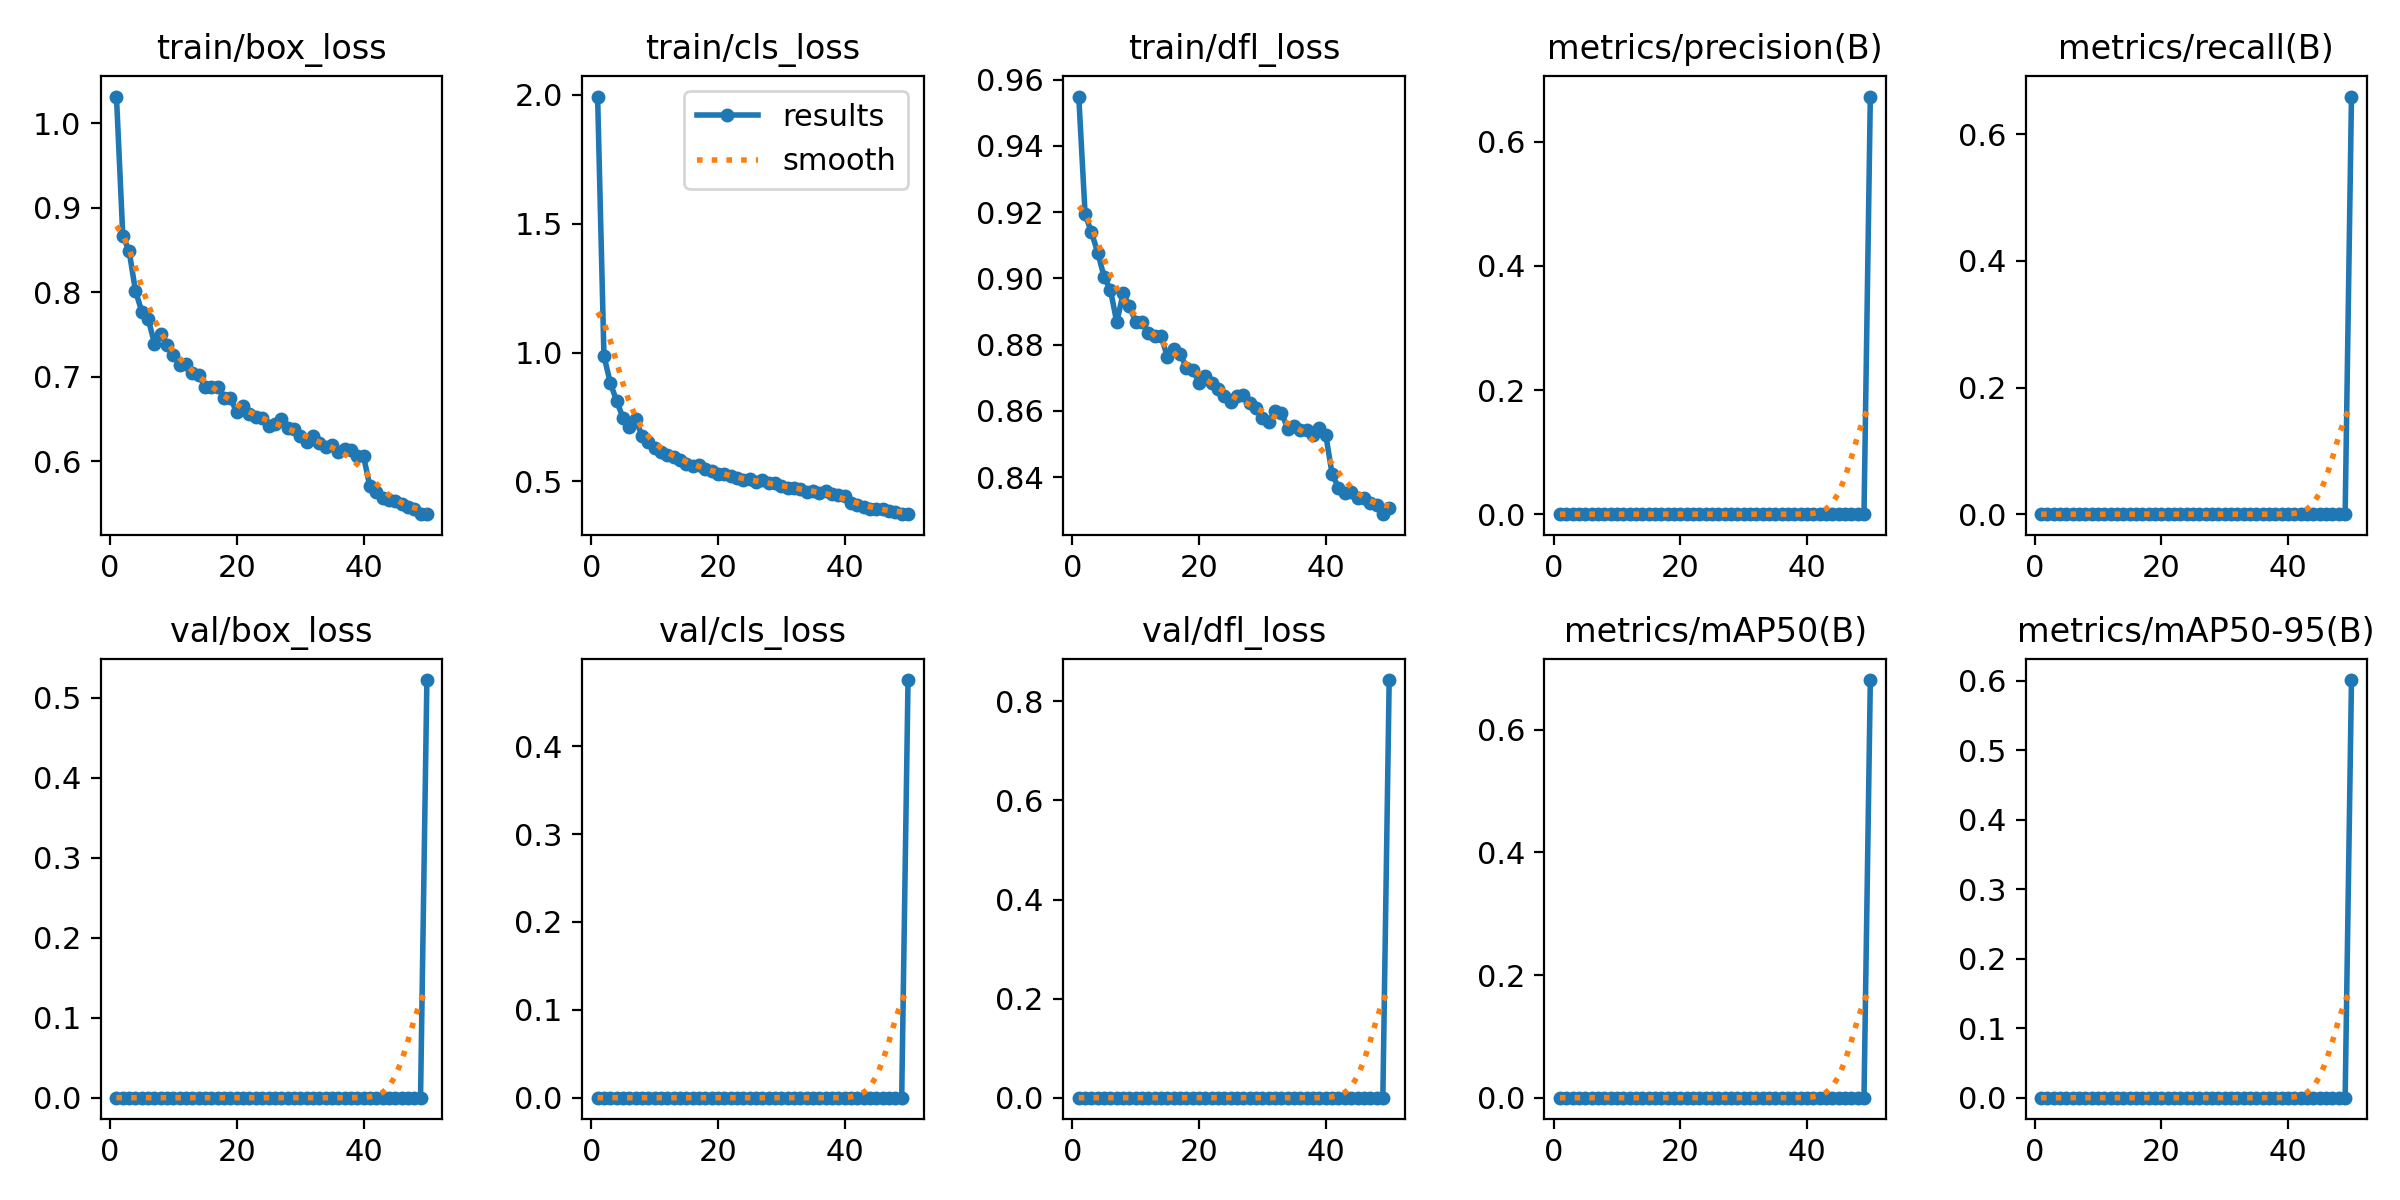

The file beside this chart, header and first rows:
epoch, time, train/box_loss, train/cls_loss, train/dfl_loss, metrics/precision(B), metrics/recall(B), metrics/mAP50(B), metrics/mAP50-95(B), val/box_loss, val/cls_loss, val/dfl_loss, lr/pg0, lr/pg1, lr/pg2
1, 372.2, 1.031, 1.992, 0.9549, 0, 0, 0, 0, 0, 0, 0, 0.0002548, 0.0002548, 0.0002548
2, 735.9, 0.8666, 0.9867, 0.9194, 0, 0, 0, 0, 0, 0, 0, 0.000501, 0.000501, 0.000501
3, 1101, 0.8485, 0.8828, 0.9139, 0, 0, 0, 0, 0, 0, 0, 0.0007371, 0.0007371, 0.0007371
4, 1561, 0.8014, 0.812, 0.9078, 0, 0, 0, 0, 0, 0, 0, 0.0007233, 0.0007233, 0.0007233
5, 1921, 0.7771, 0.7478, 0.9004, 0, 0, 0, 0, 0, 0, 0, 0.0007081, 0.0007081, 0.0007081
6, 2281, 0.7688, 0.7105, 0.8965, 0, 0, 0, 0, 0, 0, 0, 0.0006929, 0.0006929, 0.0006929
7, 2649, 0.7391, 0.7413, 0.8868, 0, 0, 0, 0, 0, 0, 0, 0.0006776, 0.0006776, 0.0006776
8, 3011, 0.75, 0.6773, 0.8954, 0, 0, 0, 0, 0, 0, 0, 0.0006624, 0.0006624, 0.0006624
9, 3373, 0.7377, 0.6539, 0.8916, 0, 0, 0, 0, 0, 0, 0, 0.0006472, 0.0006472, 0.0006472
10, 3737, 0.7262, 0.6295, 0.8867, 0, 0, 0, 0, 0, 0, 0, 0.000632, 0.000632, 0.000632
11, 4101, 0.7133, 0.6147, 0.8867, 0, 0, 0, 0, 0, 0, 0, 0.0006167, 0.0006167, 0.0006167
12, 4464, 0.7146, 0.6027, 0.8835, 0, 0, 0, 0, 0, 0, 0, 0.0006015, 0.0006015, 0.0006015
13, 4827, 0.7043, 0.5955, 0.8827, 0, 0, 0, 0, 0, 0, 0, 0.0005863, 0.0005863, 0.0005863
14, 5189, 0.7016, 0.5834, 0.8826, 0, 0, 0, 0, 0, 0, 0, 0.0005711, 0.0005711, 0.0005711
15, 5551, 0.6883, 0.5688, 0.8761, 0, 0, 0, 0, 0, 0, 0, 0.0005558, 0.0005558, 0.0005558
16, 5918, 0.6877, 0.559, 0.8786, 0, 0, 0, 0, 0, 0, 0, 0.0005406, 0.0005406, 0.0005406
17, 6285, 0.6881, 0.5656, 0.8772, 0, 0, 0, 0, 0, 0, 0, 0.0005254, 0.0005254, 0.0005254
18, 6651, 0.6744, 0.5465, 0.873, 0, 0, 0, 0, 0, 0, 0, 0.0005102, 0.0005102, 0.0005102
19, 7031, 0.6745, 0.5426, 0.8724, 0, 0, 0, 0, 0, 0, 0, 0.0004949, 0.0004949, 0.0004949
20, 7399, 0.6577, 0.5306, 0.8685, 0, 0, 0, 0, 0, 0, 0, 0.0004797, 0.0004797, 0.0004797
21, 7765, 0.665, 0.528, 0.8706, 0, 0, 0, 0, 0, 0, 0, 0.0004645, 0.0004645, 0.0004645
22, 8159, 0.6564, 0.5214, 0.8683, 0, 0, 0, 0, 0, 0, 0, 0.0004492, 0.0004492, 0.0004492
23, 8523, 0.6522, 0.5123, 0.8666, 0, 0, 0, 0, 0, 0, 0, 0.000434, 0.000434, 0.000434
24, 8896, 0.6511, 0.5051, 0.8646, 0, 0, 0, 0, 0, 0, 0, 0.0004188, 0.0004188, 0.0004188
25, 9264, 0.6412, 0.5083, 0.8626, 0, 0, 0, 0, 0, 0, 0, 0.0004036, 0.0004036, 0.0004036
26, 9629, 0.6444, 0.4972, 0.8644, 0, 0, 0, 0, 0, 0, 0, 0.0003883, 0.0003883, 0.0003883
27, 9996, 0.6497, 0.505, 0.8647, 0, 0, 0, 0, 0, 0, 0, 0.0003731, 0.0003731, 0.0003731
28, 10368, 0.6393, 0.4932, 0.8624, 0, 0, 0, 0, 0, 0, 0, 0.0003579, 0.0003579, 0.0003579
29, 10729, 0.6378, 0.4923, 0.8609, 0, 0, 0, 0, 0, 0, 0, 0.0003427, 0.0003427, 0.0003427
30, 11088, 0.6303, 0.4842, 0.8577, 0, 0, 0, 0, 0, 0, 0, 0.0003274, 0.0003274, 0.0003274
31, 11520, 0.6231, 0.4746, 0.8566, 0, 0, 0, 0, 0, 0, 0, 0.0003122, 0.0003122, 0.0003122
32, 12033, 0.6301, 0.4764, 0.86, 0, 0, 0, 0, 0, 0, 0, 0.000297, 0.000297, 0.000297
33, 12476, 0.6217, 0.4695, 0.8593, 0, 0, 0, 0, 0, 0, 0, 0.0002818, 0.0002818, 0.0002818
34, 12839, 0.6174, 0.4612, 0.8546, 0, 0, 0, 0, 0, 0, 0, 0.0002665, 0.0002665, 0.0002665
35, 13199, 0.6193, 0.4643, 0.8553, 0, 0, 0, 0, 0, 0, 0, 0.0002513, 0.0002513, 0.0002513
36, 13589, 0.6109, 0.4551, 0.8541, 0, 0, 0, 0, 0, 0, 0, 0.0002361, 0.0002361, 0.0002361
37, 13953, 0.614, 0.4616, 0.8542, 0, 0, 0, 0, 0, 0, 0, 0.0002209, 0.0002209, 0.0002209
38, 14317, 0.613, 0.4532, 0.8527, 0, 0, 0, 0, 0, 0, 0, 0.0002056, 0.0002056, 0.0002056
39, 14692, 0.6062, 0.4482, 0.8548, 0, 0, 0, 0, 0, 0, 0, 0.0001904, 0.0001904, 0.0001904
40, 15071, 0.6061, 0.4443, 0.8526, 0, 0, 0, 0, 0, 0, 0, 0.0001752, 0.0001752, 0.0001752
41, 15419, 0.5702, 0.4153, 0.8408, 0, 0, 0, 0, 0, 0, 0, 0.00016, 0.00016, 0.00016
42, 15805, 0.5636, 0.4082, 0.8368, 0, 0, 0, 0, 0, 0, 0, 0.0001447, 0.0001447, 0.0001447
43, 16156, 0.5571, 0.4003, 0.8351, 0, 0, 0, 0, 0, 0, 0, 0.0001295, 0.0001295, 0.0001295
44, 16503, 0.5539, 0.3947, 0.8355, 0, 0, 0, 0, 0, 0, 0, 0.0001143, 0.0001143, 0.0001143
45, 16938, 0.5527, 0.3933, 0.8338, 0, 0, 0, 0, 0, 0, 0, 9.90472e-05, 9.90472e-05, 9.90472e-05
46, 17393, 0.5498, 0.3915, 0.8335, 0, 0, 0, 0, 0, 0, 0, 8.3821e-05, 8.3821e-05, 8.3821e-05
47, 17740, 0.5454, 0.3861, 0.8323, 0, 0, 0, 0, 0, 0, 0, 6.85948e-05, 6.85948e-05, 6.85948e-05
48, 18086, 0.5431, 0.3824, 0.8317, 0, 0, 0, 0, 0, 0, 0, 5.33686e-05, 5.33686e-05, 5.33686e-05
49, 18513, 0.5374, 0.3759, 0.8288, 0, 0, 0, 0, 0, 0, 0, 3.81424e-05, 3.81424e-05, 3.81424e-05
50, 18890, 0.5374, 0.3733, 0.8306, 0.6729, 0.6594, 0.6812, 0.6013, 0.5221, 0.4754, 0.843, 2.29162e-05, 2.29162e-05, 2.29162e-05
